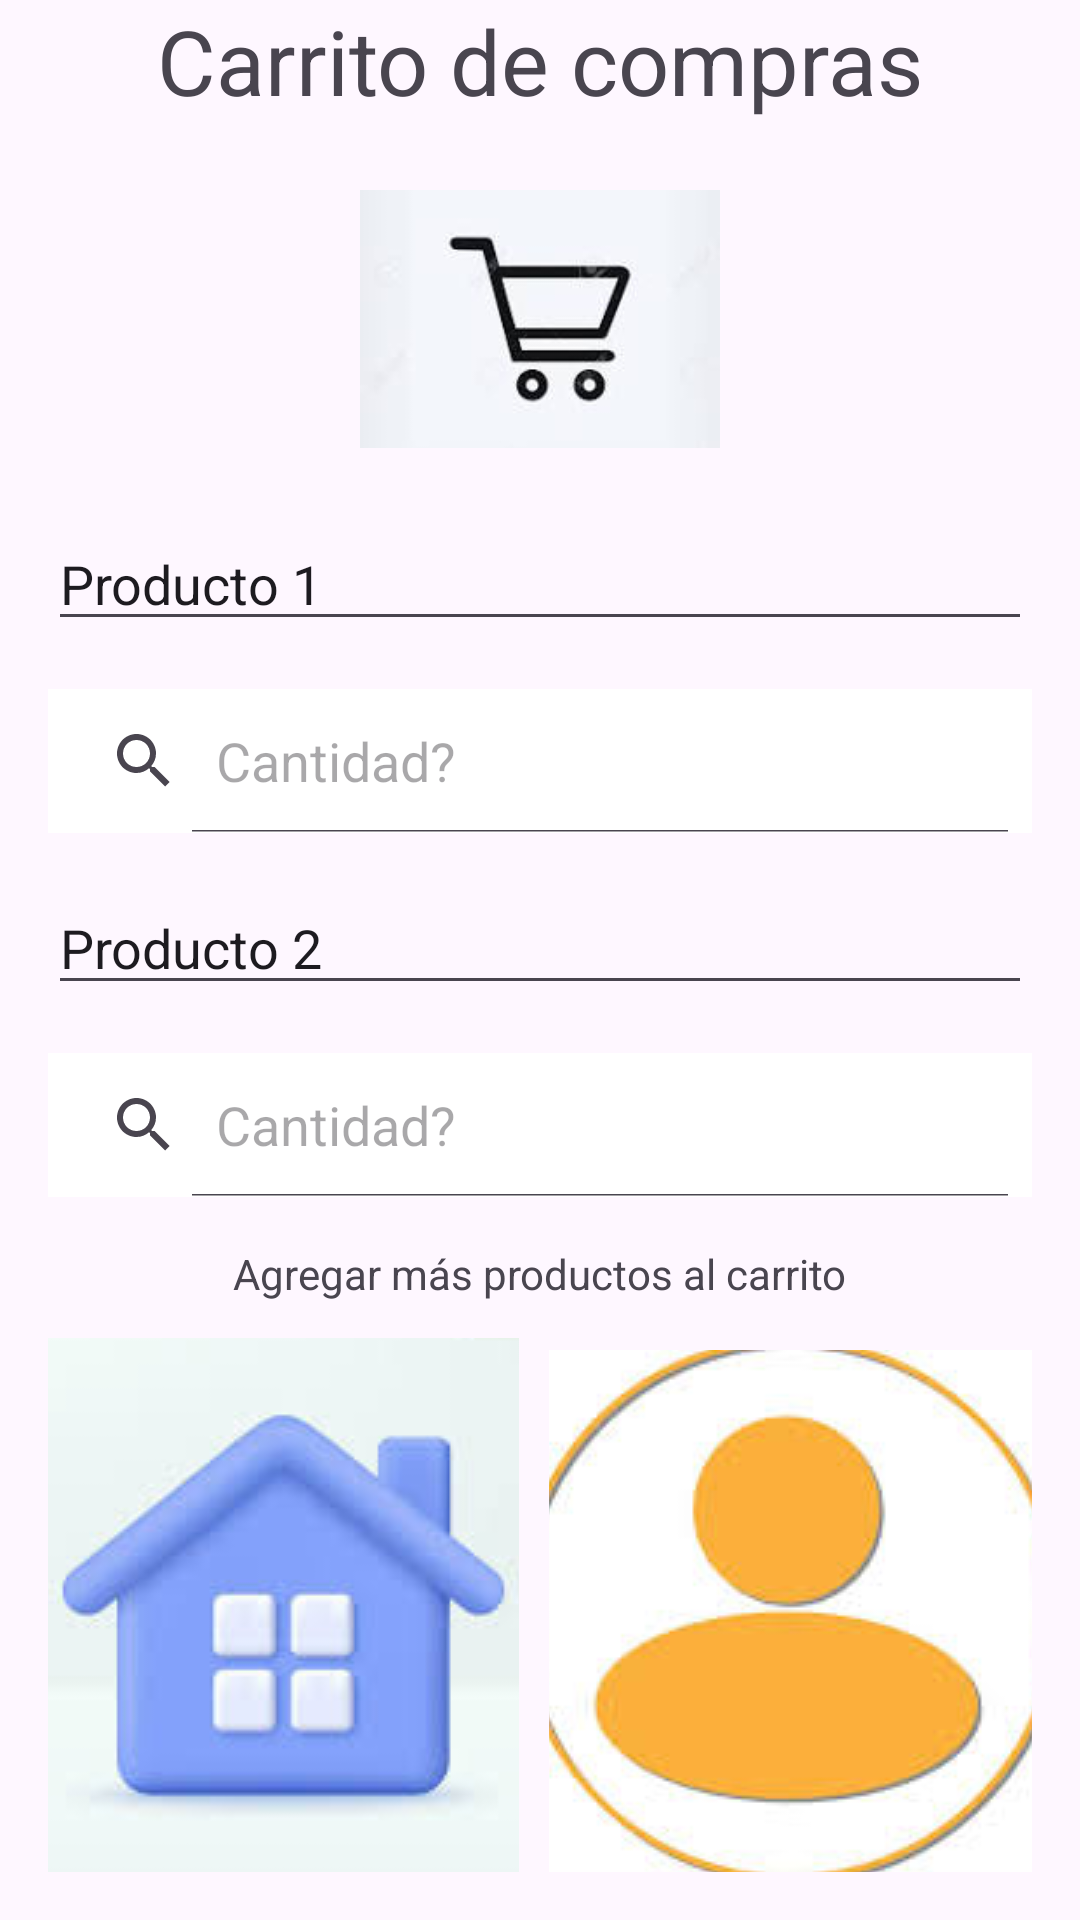

This screen was rendered from an Android layout file. Write that file and the resources it references.
<!-- AndroidManifest.xml: application theme Theme.Rappi_U -->
<!-- res/layout/activity_main2.xml -->
<?xml version="1.0" encoding="utf-8"?>
<androidx.constraintlayout.widget.ConstraintLayout xmlns:android="http://schemas.android.com/apk/res/android"
    xmlns:app="http://schemas.android.com/apk/res-auto"
    xmlns:tools="http://schemas.android.com/tools"
    android:layout_width="match_parent"
    android:layout_height="match_parent"
    tools:context=".ui.main.MainActivity2">

    <TextView
        android:id="@+id/textView"
        android:layout_width="wrap_content"
        android:layout_height="wrap_content"
        android:text="Carrito de compras"
        android:textSize="30sp"
        app:layout_constraintEnd_toEndOf="parent"
        app:layout_constraintStart_toStartOf="parent"
        app:layout_constraintTop_toTopOf="parent" />

    <ImageView
        android:id="@+id/imageView"
        android:layout_width="120dp"
        android:layout_height="100dp"
        android:layout_marginTop="16dp"
        app:layout_constraintEnd_toEndOf="parent"
        app:layout_constraintStart_toStartOf="parent"
        app:layout_constraintTop_toBottomOf="@+id/textView"
        app:srcCompat="@drawable/carrito" />

    <EditText
        android:id="@+id/editTextText"
        android:layout_width="0dp"
        android:layout_height="wrap_content"
        android:layout_marginStart="16dp"
        android:layout_marginTop="16dp"
        android:layout_marginEnd="16dp"
        android:ems="10"
        android:inputType="text"
        android:text="Producto 1"
        app:layout_constraintEnd_toEndOf="parent"
        app:layout_constraintStart_toStartOf="parent"
        app:layout_constraintTop_toBottomOf="@+id/imageView" />

    <SearchView
        android:id="@+id/searchView"
        android:layout_width="0dp"
        android:layout_height="wrap_content"
        android:layout_marginStart="16dp"
        android:layout_marginTop="16dp"
        android:layout_marginEnd="16dp"
        android:background="@color/white"
        android:iconifiedByDefault="false"
        android:queryHint="Cantidad?"
        app:layout_constraintEnd_toEndOf="parent"
        app:layout_constraintStart_toStartOf="parent"
        app:layout_constraintTop_toBottomOf="@+id/editTextText" />

    <EditText
        android:id="@+id/editTextText2"
        android:layout_width="0dp"
        android:layout_height="wrap_content"
        android:layout_marginStart="16dp"
        android:layout_marginTop="16dp"
        android:layout_marginEnd="16dp"
        android:ems="10"
        android:inputType="text"
        android:text="Producto 2"
        app:layout_constraintEnd_toEndOf="parent"
        app:layout_constraintStart_toStartOf="parent"
        app:layout_constraintTop_toBottomOf="@+id/searchView" />

    <SearchView
        android:id="@+id/searchView4"
        android:layout_width="0dp"
        android:layout_height="wrap_content"
        android:layout_marginStart="16dp"
        android:layout_marginTop="16dp"
        android:layout_marginEnd="16dp"
        android:background="@color/white"
        android:iconifiedByDefault="false"
        android:queryHint="Cantidad?"
        app:layout_constraintEnd_toEndOf="parent"
        app:layout_constraintStart_toStartOf="parent"
        app:layout_constraintTop_toBottomOf="@+id/editTextText2" />

    <TextView
        android:id="@+id/textView3"
        android:layout_width="wrap_content"
        android:layout_height="wrap_content"
        android:layout_marginTop="16dp"
        android:text="Agregar más productos al carrito"
        app:layout_constraintEnd_toEndOf="parent"
        app:layout_constraintStart_toStartOf="parent"
        app:layout_constraintTop_toBottomOf="@+id/searchView4" />

    <ImageButton
        android:id="@+id/imageButton"
        android:layout_width="157dp"
        android:layout_height="178dp"
        android:layout_marginStart="16dp"
        android:layout_marginBottom="16dp"
        app:layout_constraintBottom_toBottomOf="parent"
        app:layout_constraintStart_toStartOf="parent"
        app:srcCompat="@drawable/casa" />

    <ImageButton
        android:id="@+id/imageButton4"
        android:layout_width="161dp"
        android:layout_height="174dp"
        android:layout_marginEnd="16dp"
        android:layout_marginBottom="16dp"
        app:layout_constraintBottom_toBottomOf="parent"
        app:layout_constraintEnd_toEndOf="parent"
        app:srcCompat="@drawable/usuario" />

</androidx.constraintlayout.widget.ConstraintLayout>
<!-- resources referenced by this layout -->
<resources>
  <!-- drawable carrito: jpeg bitmap (drawable, 2545 bytes) -->
  <!-- drawable casa: jpeg bitmap (drawable, 4098 bytes) -->
  <!-- drawable usuario: jpeg bitmap (drawable, 6657 bytes) -->
  <style name="Theme.Rappi_U" parent="Base.Theme.Rappi_U" />
  <style name="Base.Theme.Rappi_U" parent="Theme.Material3.DayNight.NoActionBar">
          
          
      </style>
  <!-- not gathered from this repository: default colours our renderer supplied (Android Studio template values) -->
  <color name="white">#FFFFFFFF</color>
</resources>
